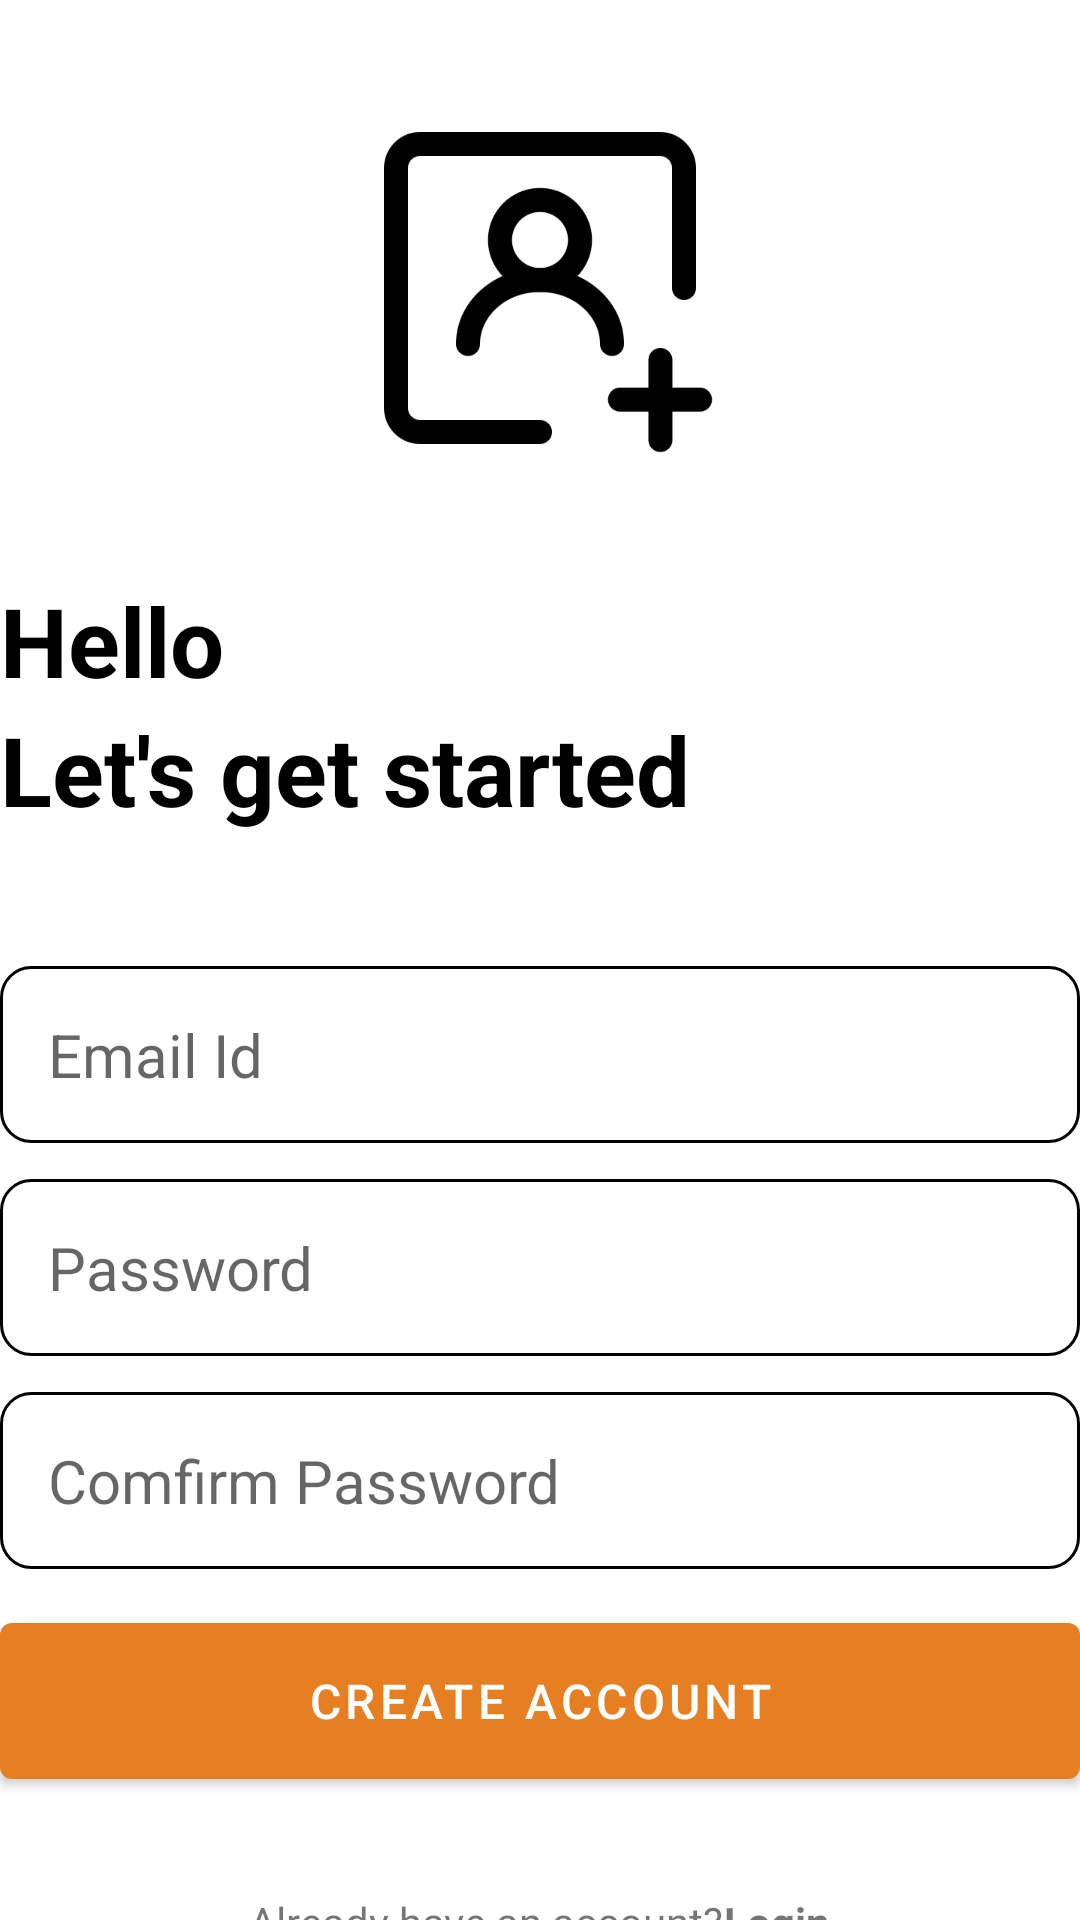

Here is an Android app screen rendered from its layout file. Give the layout XML and the strings, colors and styles it references.
<!-- AndroidManifest.xml: application theme Theme.noteapp -->
<!-- res/layout/activity_create_account.xml -->
<?xml version="1.0" encoding="utf-8"?>
<RelativeLayout xmlns:android="http://schemas.android.com/apk/res/android"
    xmlns:app="http://schemas.android.com/apk/res-auto"
    xmlns:tools="http://schemas.android.com/tools"
    android:id="@+id/main"
    android:layout_width="match_parent"
    android:layout_height="match_parent"
    android:layout_marginVertical="16dp"
    android:layout_marginHorizontal="32dp"
    tools:context=".CreateAccount"
    tools:ignore="ExtraText">
    <ImageView
        android:layout_width="128dp"
        android:layout_height="128dp"
        android:layout_centerHorizontal="true"
        android:layout_marginVertical="32dp"
        android:id="@+id/sign_up_icon"
        android:src="@drawable/img_1"/>

    <LinearLayout
        android:layout_width="match_parent"
        android:layout_height="wrap_content"
        android:layout_below="@+id/sign_up_icon"
        android:id="@+id/Hello_Text"
        android:orientation="vertical">

        <TextView
            android:layout_width="match_parent"
            android:layout_height="wrap_content"
            android:text="Hello"
            android:textStyle="bold"
            android:textSize="32sp"
            android:textColor="@color/black"/>

        <TextView
                android:layout_width="match_parent"
            android:layout_height="wrap_content"
            android:text="Let's get started"
            android:textColor="@color/black"
            android:textSize="32sp"
            android:textStyle="bold" />
        
    </LinearLayout>
    
    <LinearLayout
        android:layout_width="match_parent"
        android:layout_height="wrap_content"
        android:id="@+id/form_layout"
        android:layout_below="@+id/Hello_Text"
        android:layout_marginVertical="32dp"
        android:orientation="vertical">

        <EditText
        android:layout_width="match_parent"
        android:layout_height="wrap_content"
        android:id="@+id/email_edit_text"
        android:inputType="textEmailAddress"
        android:hint="Email Id"
        android:textSize="20sp"
        android:background="@drawable/rounded_corner"
        android:padding="16dp"
        android:layout_marginTop="12dp"

        />
        <EditText
            android:layout_width="match_parent"
            android:layout_height="wrap_content"
            android:id="@+id/password_edit_text"
            android:inputType="textPassword"
            android:hint="Password"
            android:textSize="20sp"
            android:background="@drawable/rounded_corner"
            android:padding="16dp"
            android:layout_marginTop="12dp"

            />

        <EditText
            android:layout_width="match_parent"
            android:layout_height="wrap_content"
            android:id="@+id/Comfirm_password_edit_text"
            android:inputType="textPassword"
            android:hint="Comfirm Password"
            android:textSize="20sp"
            android:background="@drawable/rounded_corner"
            android:padding="16dp"
            android:layout_marginTop="12dp"

            />
        <com.google.android.material.button.MaterialButton
            android:layout_width="match_parent"
            android:id="@+id/create_account_btn"
            android:layout_height="64dp"
            android:text="Create Account"
            android:layout_marginTop="12dp"
            android:textSize="16sp"/>
        
        <ProgressBar
            android:layout_width="24dp"
            android:layout_height="64dp"
            android:id="@+id/process_bar"
            android:layout_gravity="center"
            android:visibility="gone"
            android:layout_marginTop="12dp"/>

    </LinearLayout>

    <LinearLayout
        android:layout_width="match_parent"
        android:layout_height="wrap_content"
        android:layout_below="@+id/form_layout"
        android:orientation="horizontal"
        android:gravity = "center">

        <TextView
            android:layout_width="wrap_content"
            android:layout_height="wrap_content"
            android:text="Already have an account?" />
        <TextView
            android:layout_width="wrap_content"
            android:layout_height="wrap_content"
            android:textStyle="bold"
            android:id="@+id/login_text_view_btn"
            android:text="Login" />


    </LinearLayout>
</RelativeLayout>
<!-- resources referenced by this layout -->
<resources>
  <color name="black">#FF000000</color>
  <!-- drawable img_1: png bitmap (drawable, 10751 bytes) -->
  <!-- drawable rounded_corner (drawable) -->
  <?xml version="1.0" encoding="utf-8"?>
  <shape xmlns:android="http://schemas.android.com/apk/res/android"
      android:shape="rectangle">
      <corners android:radius="10dp"/>
      <stroke android:width="1dp" android:color="@color/black">
  
      </stroke>
  </shape>
  <style name="Theme.noteapp" parent="Theme.MaterialComponents.DayNight.NoActionBar">
          
          <item name="colorPrimary">@color/my_primary</item>
          <item name="colorPrimaryVariant">@color/my_primary</item>
          <item name="colorOnPrimary">@color/white</item>
          
          <item name="colorSecondary">@color/teal_200</item>
          <item name="colorSecondaryVariant">@color/teal_700</item>
          <item name="colorOnSecondary">@color/black</item>
          
          <item name="android:statusBarColor" tools:targetApi="l">@color/my_primary</item>
          
      </style>
  <color name="my_primary">#e67e22</color>
  <color name="white">#FFFFFFFF</color>
  <color name="teal_200">#FF03DAC5</color>
  <color name="teal_700">#d35400</color>
</resources>
